Run: headless pygame with SDL's dummy video driver; simulated clock (each Clock.tick advances the game by its frame time, no real sleeping); random seed 0; keys injected as events and as key.get_pressed() state; no mouse input.
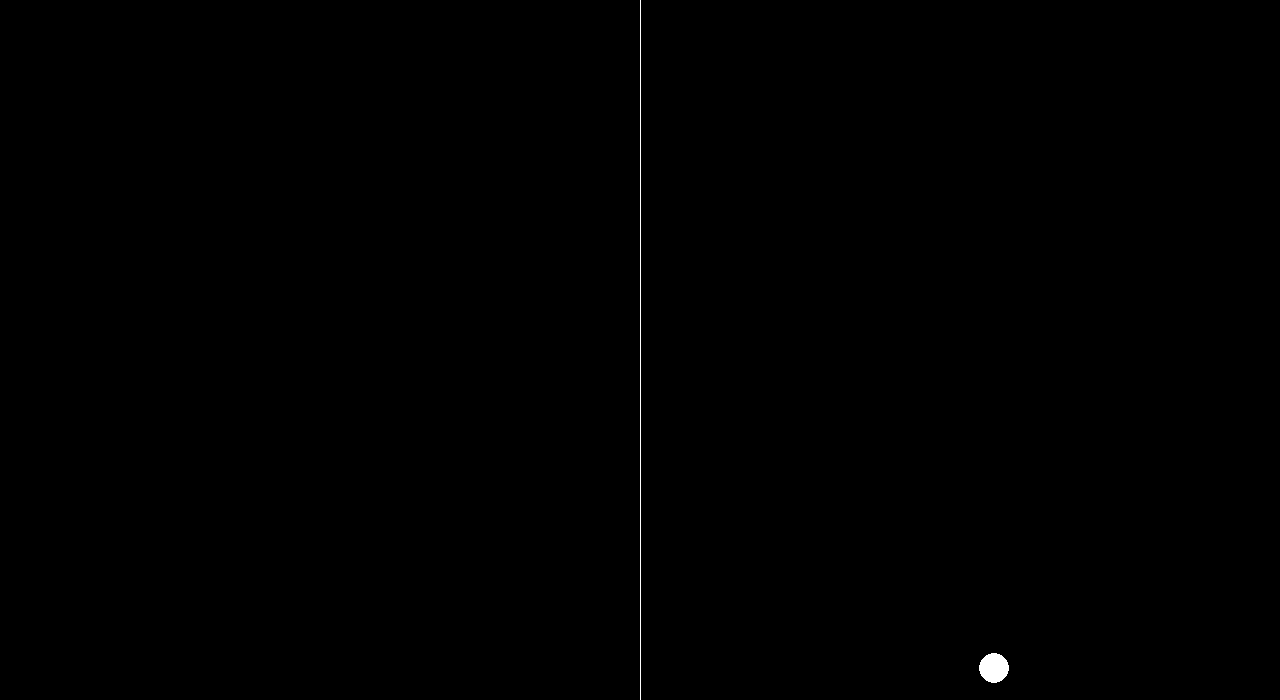
Frame 1 of 4 · flips 1–60 · no input
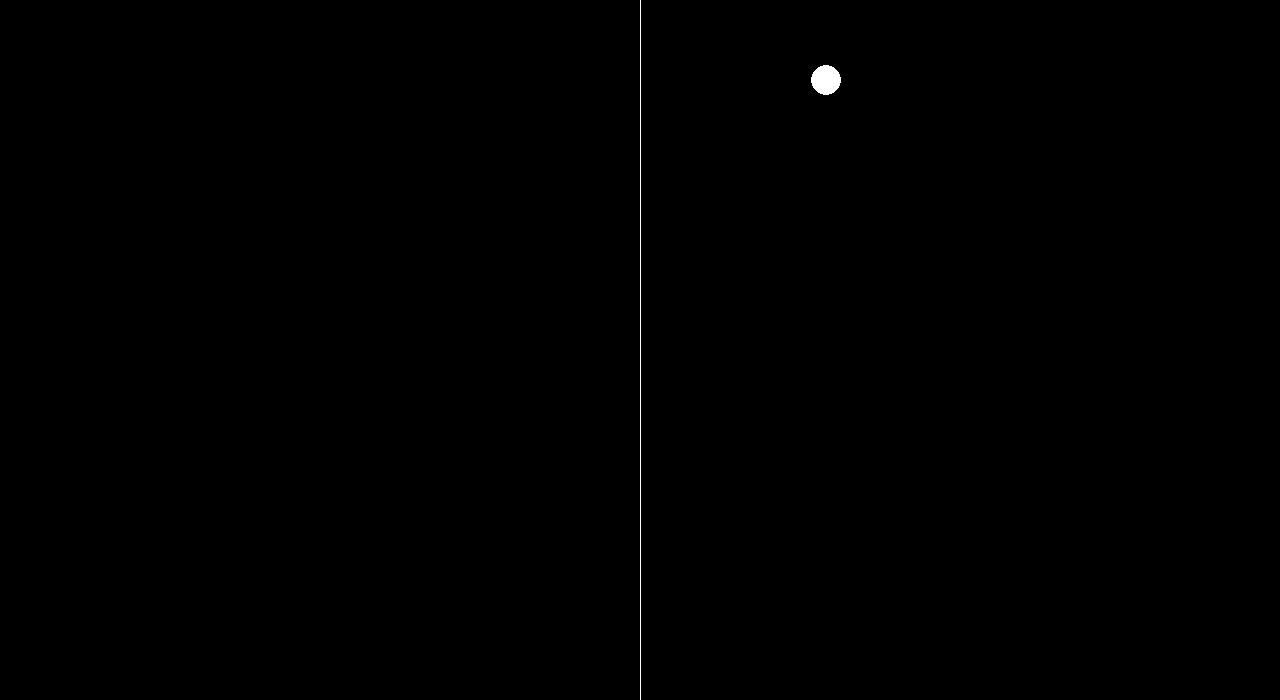
Frame 2 of 4 · flips 61–180 · tapped SPACE, RETURN · held RIGHT (→), D
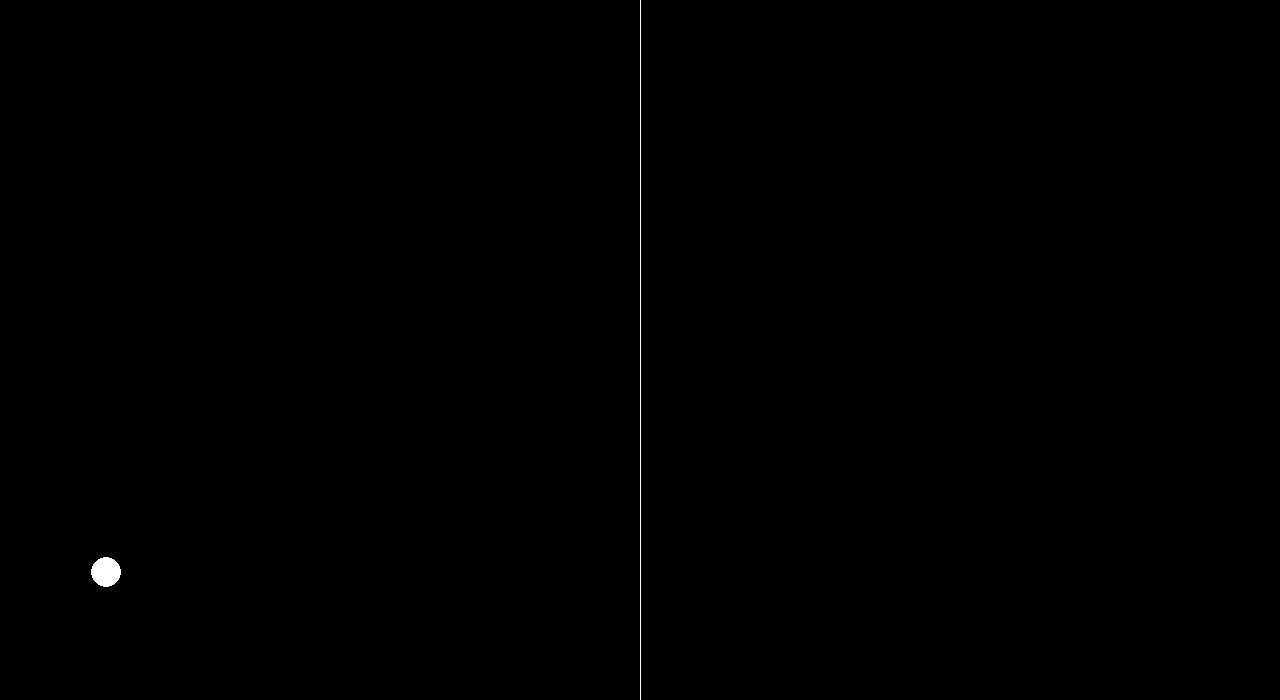
Frame 3 of 4 · flips 181–300 · held DOWN (↓), S
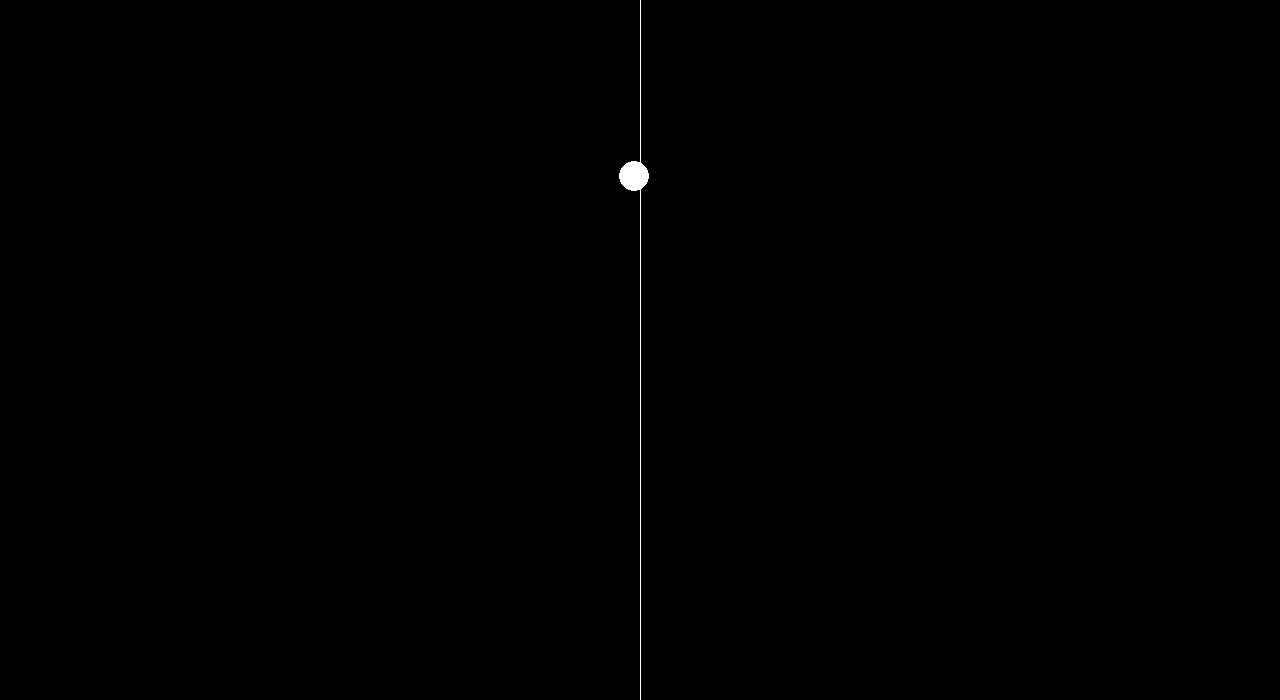
Frame 4 of 4 · flips 301–420 · held LEFT (←), A, UP (↑), W

The pygame program that drew these frames:

import pygame as pg
import sys

class Game:
    """The Game Class"""
    def __init__(self):
        """Initialize the basic game attributes"""
        pg.init()

        #Screen Settings
        self.screen = pg.display.set_mode((1280, 700)) #pygame Surface
        self.screen_rect = self.screen.get_rect()
        pg.display.set_caption("Pong Game")

        #Clock Settings
        self.clock = pg.time.Clock()

        #Ball Settings
        self.ball = pg.Rect(0,0, 30, 30) #Coordinates, Shape
        self.ball.center = self.screen_rect.center
        self.ball_speed_x = 6
        self.ball_speed_y = 6
        self.ball_x_direction = 1
        self.ball_y_direction = 1

        #Paddles
        self.player_1 = pg.Rect(0,0,20,100)
        self.player_1.midright = self.screen_rect.midright
        self.player_2 = pg.Rect(0,0,20,100)
        self.player_2.midleft = self.screen_rect.midleft
        self.player_1_speed = 0
        self.player_2_speed = 0


    def run(self):
        """Runs the Game"""
        while True:
            self._check_events()
            self._update_screen()
            self.clock.tick(60)

    def _check_events(self):
        """Chech for new events"""
        for event in pg.event.get():
            if event.type == pg.QUIT:
                pg.quit()
                sys.exit()
            elif event.type == pg.KEYDOWN:
                self._check_keydown_events(event)
            elif event.type == pg.KEYUP:
                self._check_keyup_events(event)

    def _update_screen(self):
        """Updates the screen"""
        self.screen.fill('black')
        pg.draw.line(self.screen, 'white', self.screen_rect.midtop, self.screen_rect.midbottom)
        pg.draw.ellipse(self.screen, 'white', self.ball)
        self._update_ball_position()
        pg.display.update() #pg.display.flip()

    def _check_keydown_events(self, event):
        pass

    def _check_keyup_events(self, event):
        pass

    def _update_ball_position(self):
        self.ball.x += (self.ball_speed_x * self.ball_x_direction)
        self.ball.y += (self.ball_speed_y * self.ball_y_direction)

        if self.ball.bottom >= self.screen_rect.bottom or self.ball.top <= 0:
            self.ball_y_direction *= -1
        if self.ball.left <= self.screen_rect.left or self.ball.right >= self.screen_rect.right:
            self.ball_x_direction *= -1


my_game = Game()
my_game.run()
